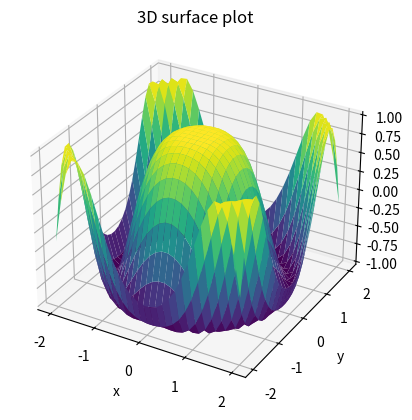

Write the Python code that produced this figure.
import matplotlib.pyplot as plt
import numpy as np
from mpl_toolkits import mplot3d

x=np.outer(np.linspace(-2,2,30),np.ones(30))
y=x.copy().T #t=transpose
z=np.cos(x**2+y**2)

fig=plt.figure()
ax=plt.axes(projection='3d')

ax.plot_surface(x,y,z, cmap='viridis', edgecolor='none')
ax.set_title("3D surface plot")
ax.set_xlabel('x')
ax.set_ylabel('y')
ax.set_zlabel('z')

plt.show()
